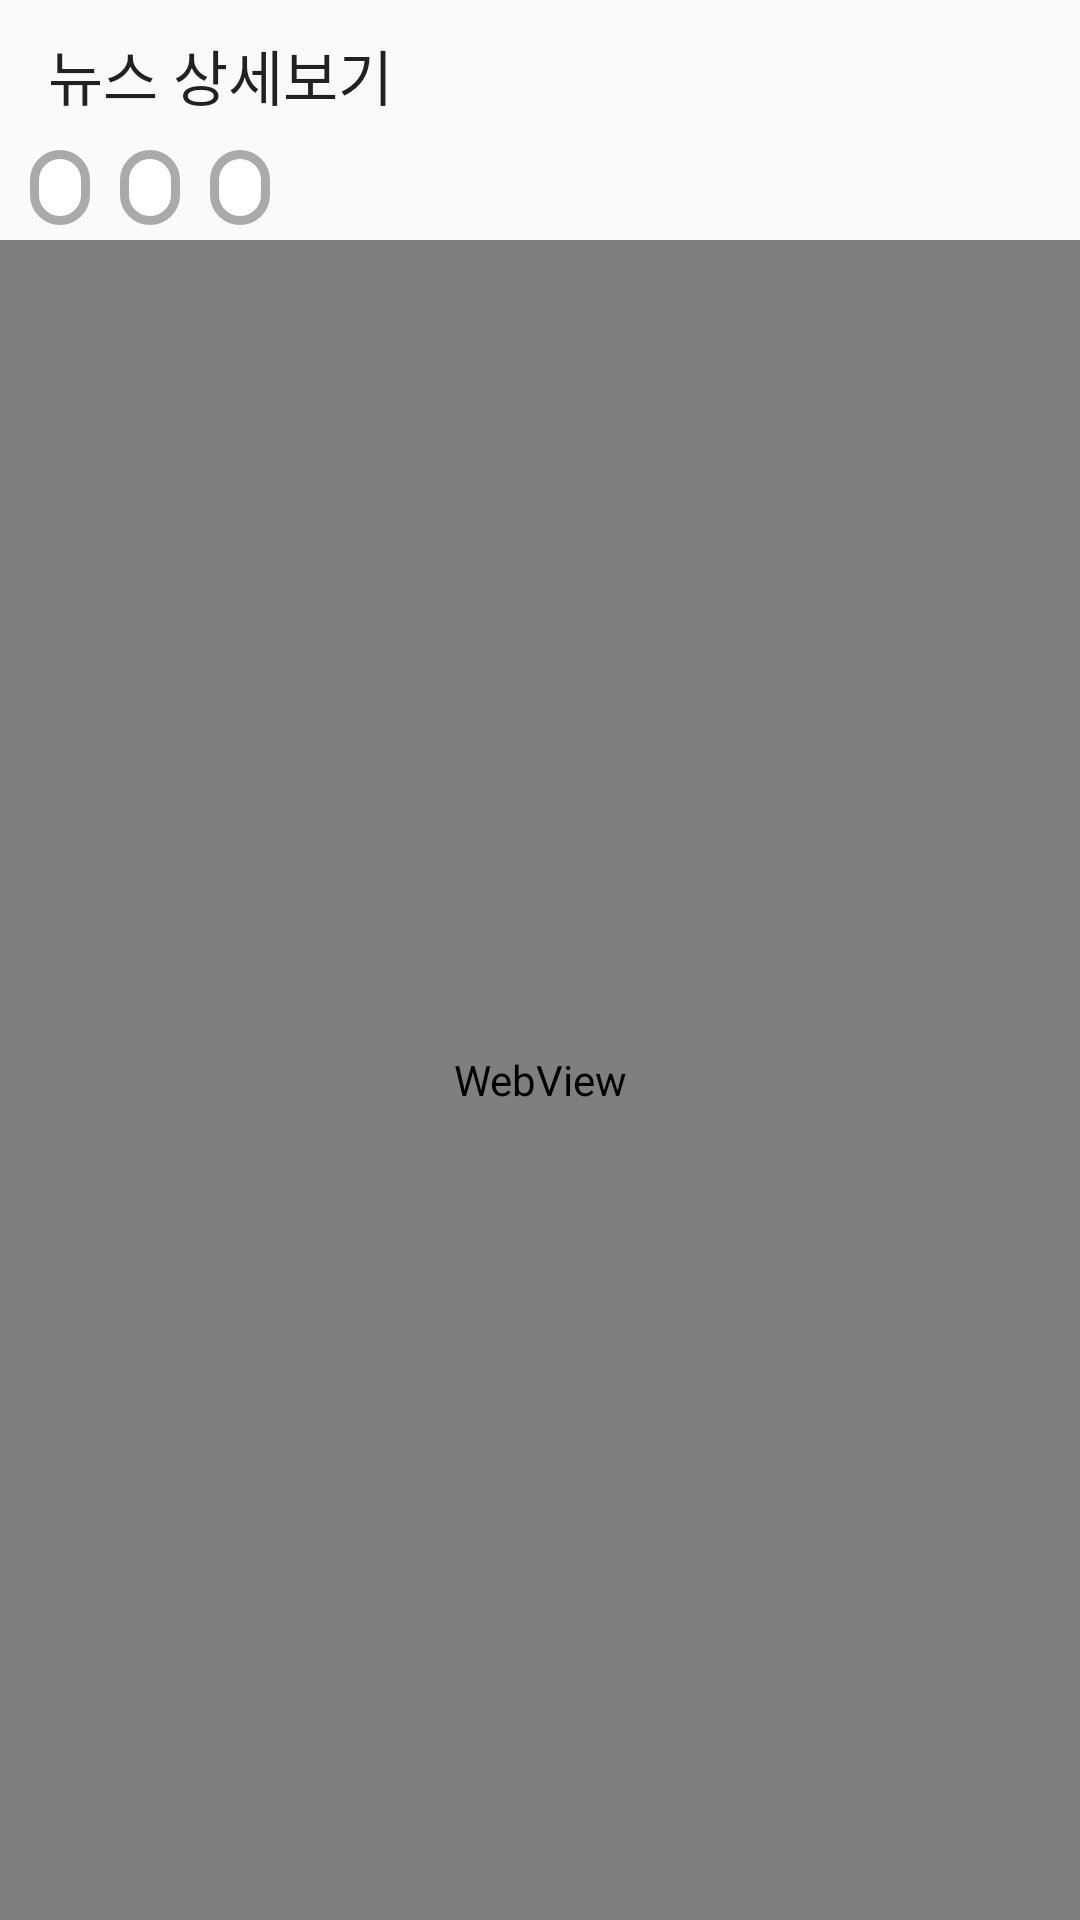

Produce the Android XML layout that renders to this screen, including the resource entries it uses.
<!-- AndroidManifest.xml: application theme AppTheme -->
<!-- res/layout/fragment_news_detail.xml -->
<?xml version="1.0" encoding="utf-8"?>
<androidx.constraintlayout.widget.ConstraintLayout xmlns:android="http://schemas.android.com/apk/res/android"
    android:layout_width="match_parent"
    android:layout_height="match_parent"
    xmlns:app="http://schemas.android.com/apk/res-auto">

    <Toolbar
        android:id="@+id/news_detail_toolbar"
        android:layout_width="0dp"
        android:layout_height="50dp"
        android:title="뉴스 상세보기"
        android:titleMarginStart="10dp"
        android:textSize="20sp"
        android:maxLines="1"
        android:ellipsize="end"
        app:layout_constraintLeft_toLeftOf="parent"
        app:layout_constraintRight_toRightOf="parent"
        app:layout_constraintTop_toTopOf="parent"
        app:layout_constraintBottom_toTopOf="@+id/keyword_layout_detail"/>

    <LinearLayout
        android:id="@+id/keyword_layout_detail"
        android:layout_width="0dp"
        android:layout_height="30dp"
        android:layout_marginStart="10dp"
        app:layout_constraintLeft_toLeftOf="parent"
        app:layout_constraintBottom_toTopOf="@id/news_web_view"
        app:layout_constraintTop_toBottomOf="@+id/news_detail_toolbar"
        app:layout_constraintRight_toRightOf="parent"
        android:orientation="horizontal">

        <TextView
            android:id="@+id/keyword_first_detail"
            android:textSize="13sp"
            android:gravity="center"
            android:layout_width="wrap_content"
            android:layout_height="25dp"
            android:background="@drawable/keyword_background"
            android:layout_marginEnd="10dp"/>

        <TextView
            android:id="@+id/keyword_second_detail"
            android:textSize="13sp"
            android:gravity="center"
            android:layout_width="wrap_content"
            android:background="@drawable/keyword_background"
            android:layout_height="25dp"
            android:layout_marginEnd="10dp"/>
        <TextView
            android:id="@+id/keyword_third_detail"
            android:textSize="13sp"
            android:gravity="center"
            android:background="@drawable/keyword_background"
            android:layout_width="wrap_content"
            android:layout_height="25dp"/>
    </LinearLayout>
    <WebView
        android:id="@+id/news_web_view"
        android:layout_width="0dp"
        android:layout_height="0dp"
        app:layout_constraintTop_toBottomOf="@+id/keyword_layout_detail"
        app:layout_constraintBottom_toBottomOf="parent"
        app:layout_constraintLeft_toLeftOf="parent"
        app:layout_constraintRight_toRightOf="parent"/>

</androidx.constraintlayout.widget.ConstraintLayout>
<!-- resources referenced by this layout -->
<resources>
  <!-- drawable keyword_background (drawable) -->
  <?xml version="1.0" encoding="utf-8"?>
  <shape xmlns:android="http://schemas.android.com/apk/res/android">
      <solid
          android:color="@android:color/white"/>
      <stroke
          android:width="3dp"
          android:color="@android:color/darker_gray"/>
      <padding
          android:left="10dp"
          android:top="5dp"
          android:right="10dp"
          android:bottom="5dp"/>
      <corners
          android:radius="150px"/>
  </shape>
  <style name="AppTheme" parent="Theme.AppCompat.Light.DarkActionBar">
          
          <item name="colorPrimary">@color/colorPrimary</item>
          <item name="colorPrimaryDark">@android:color/black</item>
          <item name="colorAccent">@color/colorAccent</item>
          <item name="windowActionBar">false</item>
          <item name="windowNoTitle">true</item>
      </style>
  <!-- not gathered from this repository: default colours our renderer supplied (Android Studio template values) -->
  <color name="colorPrimary">#FF6200EE</color>
  <color name="colorAccent">#FF03DAC5</color>
</resources>
